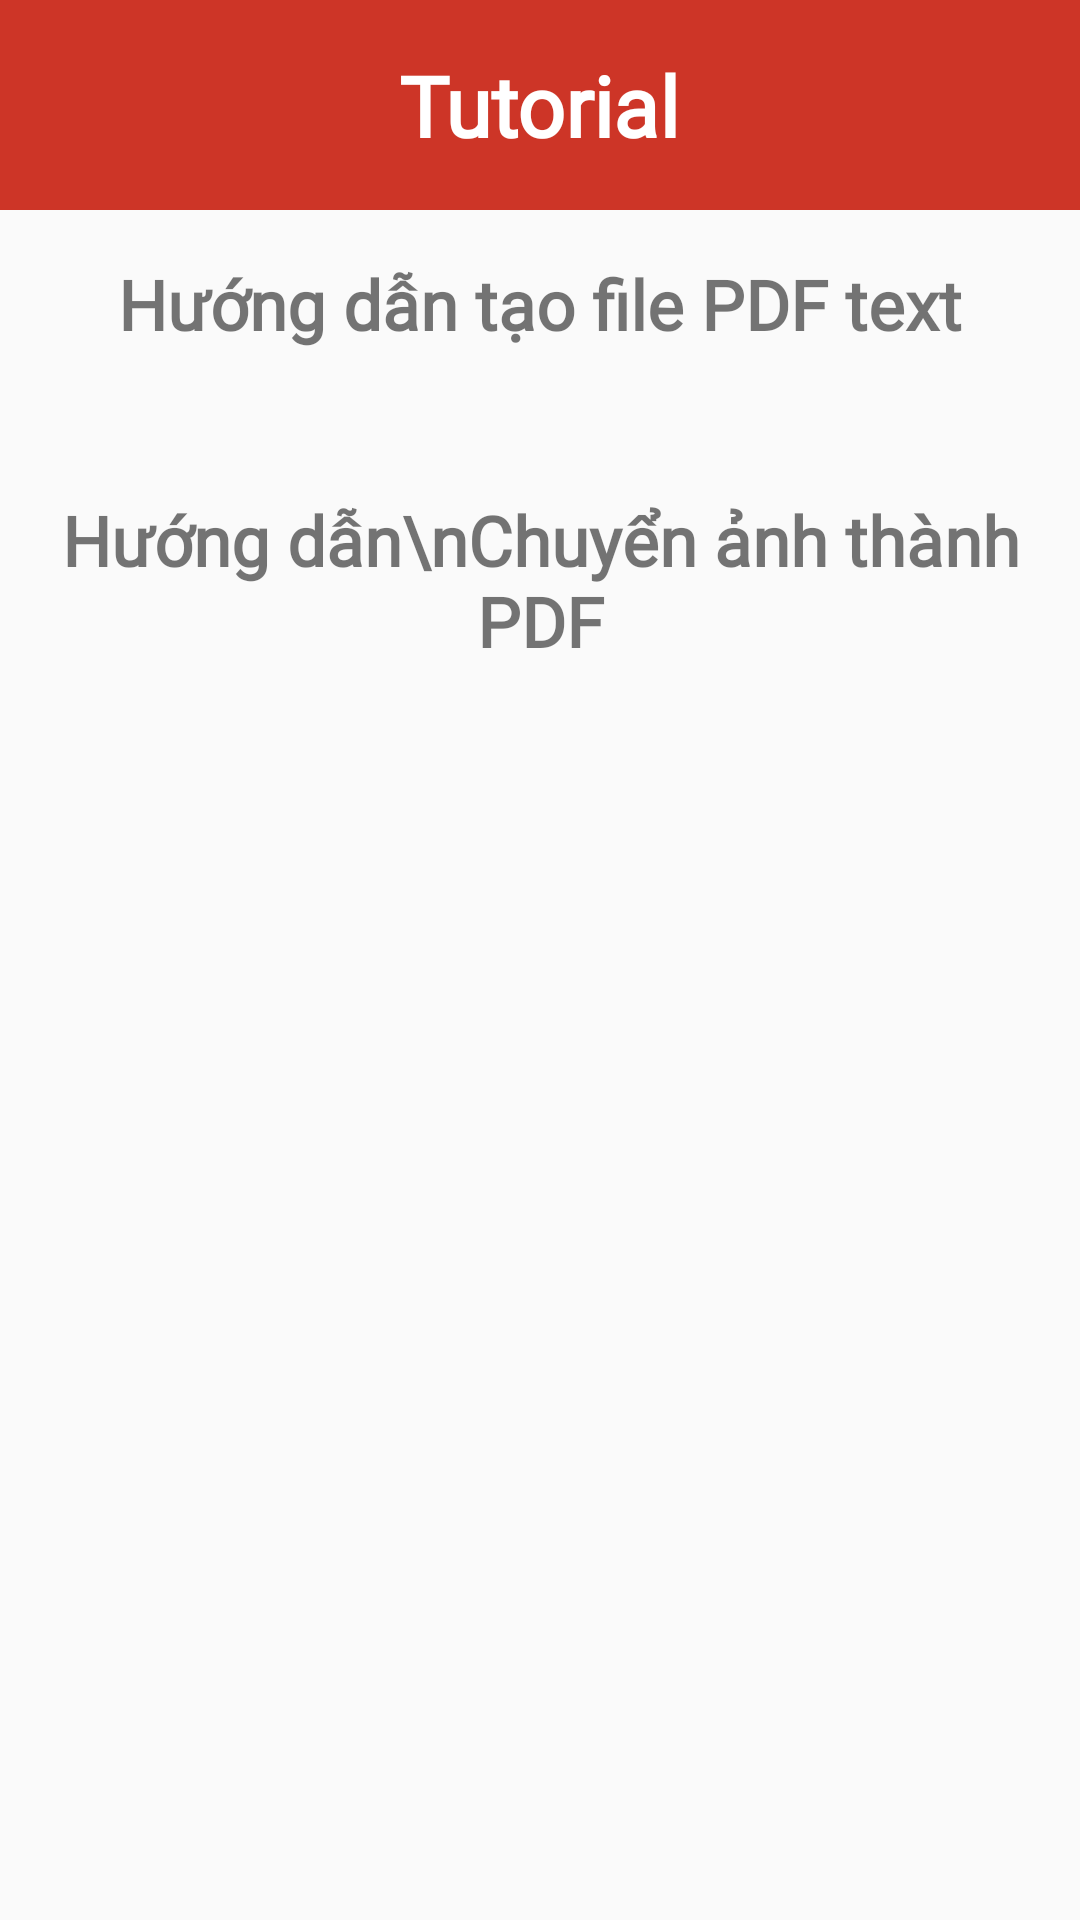

Write the Android layout XML for this screen, with the resource values it uses.
<!-- AndroidManifest.xml: application theme Theme.Du_An_1_Nhom_12 -->
<!-- res/layout/activity_tutorial.xml -->
<?xml version="1.0" encoding="utf-8"?>
<RelativeLayout xmlns:android="http://schemas.android.com/apk/res/android"
    xmlns:app="http://schemas.android.com/apk/res-auto"
    xmlns:tools="http://schemas.android.com/tools"
    android:layout_width="match_parent"
    android:layout_height="match_parent"
    tools:context=".Activity.TutorialActivity">
    <RelativeLayout
        android:id="@+id/headerLayout"
        android:layout_width="match_parent"
        android:layout_height="70dp"
        android:background="@color/language">

        
        <ImageView
            android:id="@+id/backButton"
            android:layout_width="wrap_content"
            android:layout_height="wrap_content"
            android:layout_alignParentStart="true"
            android:layout_centerVertical="true"
            android:src="@drawable/ic_back_lg"
            android:layout_marginStart="20dp" />

        
        <TextView
            android:id="@+id/titleText"
            android:layout_width="wrap_content"
            android:layout_height="wrap_content"
            android:layout_centerInParent="true"
            android:fontFamily="@font/bevietnampro_regular"
            android:text="Tutorial"
            android:textColor="@android:color/white"
            android:textSize="28sp"
            android:textStyle="bold" />
    </RelativeLayout>

    <ScrollView
        android:layout_width="match_parent"
        android:layout_height="match_parent"
        android:layout_below="@id/headerLayout">

        
        <RelativeLayout
            android:layout_width="match_parent"
            android:layout_height="wrap_content">

            
            <TextView
                android:id="@+id/pdfTextTitle"
                android:layout_width="match_parent"
                android:layout_height="wrap_content"
                android:text="Hướng dẫn tạo file PDF text"
                android:textSize="23sp"
                android:fontFamily="@font/bevietnampro_md"
                android:gravity="center_horizontal"
                android:textStyle="bold"
                android:padding="16dp"/>

            
            <androidx.recyclerview.widget.RecyclerView
                android:id="@+id/pdfTextRecyclerView"
                android:layout_width="match_parent"
                android:layout_height="wrap_content"
                android:layout_below="@id/pdfTextTitle"
                android:layout_marginTop="8dp"
                android:paddingStart="12dp"
                android:paddingEnd="12dp"
                />


            
            <androidx.recyclerview.widget.RecyclerView
                android:id="@+id/pdfTextRecyclerView3"
                android:layout_width="match_parent"
                android:layout_height="wrap_content"
                android:layout_below="@id/pdfTextTitle"
                android:layout_marginTop="8dp"
                android:paddingStart="12dp"
                android:paddingEnd="12dp" />
            
            <TextView
                android:id="@+id/convertTextTitle"
                android:layout_width="match_parent"
                android:layout_height="wrap_content"
                android:text="Hướng dẫn\nChuyển ảnh thành PDF"
                android:gravity="center_horizontal"
                android:fontFamily="@font/bevietnampro_md"
                android:textSize="23sp"
                android:layout_marginTop="8dp"
                android:padding="16dp"
                android:textStyle="bold"
                android:layout_below="@id/pdfTextRecyclerView" />

            
            <androidx.recyclerview.widget.RecyclerView
                android:id="@+id/convertTextRecyclerView"
                android:layout_width="match_parent"
                android:layout_height="wrap_content"
                android:layout_below="@id/convertTextTitle"
                android:layout_marginTop="8dp"
                android:layout_marginBottom="12dp"
                android:paddingStart="12dp"
                android:paddingEnd="12dp" />


        </RelativeLayout>
    </ScrollView>

</RelativeLayout>
<!-- resources referenced by this layout -->
<resources>
  <color name="language"> #CD3527 </color>
  <style name="Theme.Du_An_1_Nhom_12" parent="Base.Theme.Du_An_1_Nhom_12" />
  <style name="Base.Theme.Du_An_1_Nhom_12" parent="Theme.AppCompat.DayNight.NoActionBar">
          
          
      </style>
</resources>
